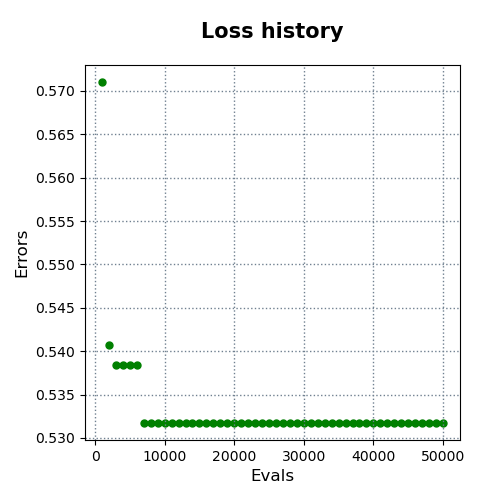

Data behind this chart, as committed beside it:
evals, errors
1000, 0.571
2000, 0.5407
3000, 0.5384
4000, 0.5384
5000, 0.5384
6000, 0.5384
7000, 0.5317
8000, 0.5317
9000, 0.5317
10000, 0.5317
11000, 0.5317
12000, 0.5317
13000, 0.5317
14000, 0.5317
15000, 0.5317
16000, 0.5317
17000, 0.5317
18000, 0.5317
19000, 0.5317
20000, 0.5317
21000, 0.5317
22000, 0.5317
23000, 0.5317
24000, 0.5317
25000, 0.5317
26000, 0.5317
27000, 0.5317
28000, 0.5317
29000, 0.5317
30000, 0.5317
31000, 0.5317
32000, 0.5317
33000, 0.5317
34000, 0.5317
35000, 0.5317
36000, 0.5317
37000, 0.5317
38000, 0.5317
39000, 0.5317
40000, 0.5317
41000, 0.5317
42000, 0.5317
43000, 0.5317
44000, 0.5317
45000, 0.5317
46000, 0.5317
47000, 0.5317
48000, 0.5317
49000, 0.5317
50000, 0.5317
